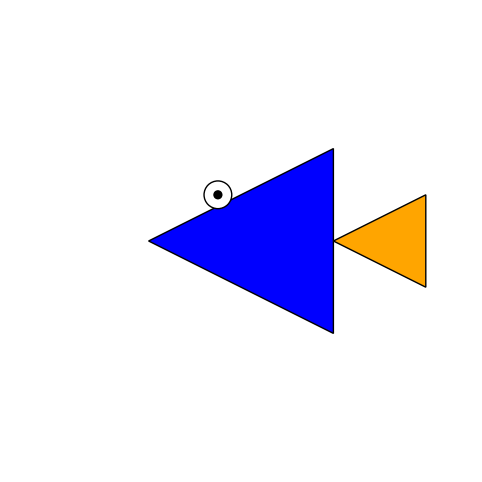

Write Python code to recreate this figure.
import matplotlib.pyplot as plt
import matplotlib.patches as patches

fig, ax = plt.subplots(figsize=(8, 6))

body = patches.Polygon([(0.3, 0.5), (0.7, 0.7), (0.7, 0.3)], closed=True, facecolor='blue', edgecolor='black')
tail = patches.Polygon([(0.7, 0.5), (0.9, 0.6), (0.9, 0.4)], closed=True, facecolor='orange', edgecolor='black')
eye = patches.Circle((0.45, 0.6), radius=0.03, facecolor='white', edgecolor='black')
pupil = patches.Circle((0.45, 0.6), radius=0.01, facecolor='black')

ax.add_patch(body)
ax.add_patch(tail)
ax.add_patch(eye)
ax.add_patch(pupil)

ax.set_xlim(0, 1)
ax.set_ylim(0, 1)
ax.set_aspect('equal')
plt.axis('off')
plt.show()
